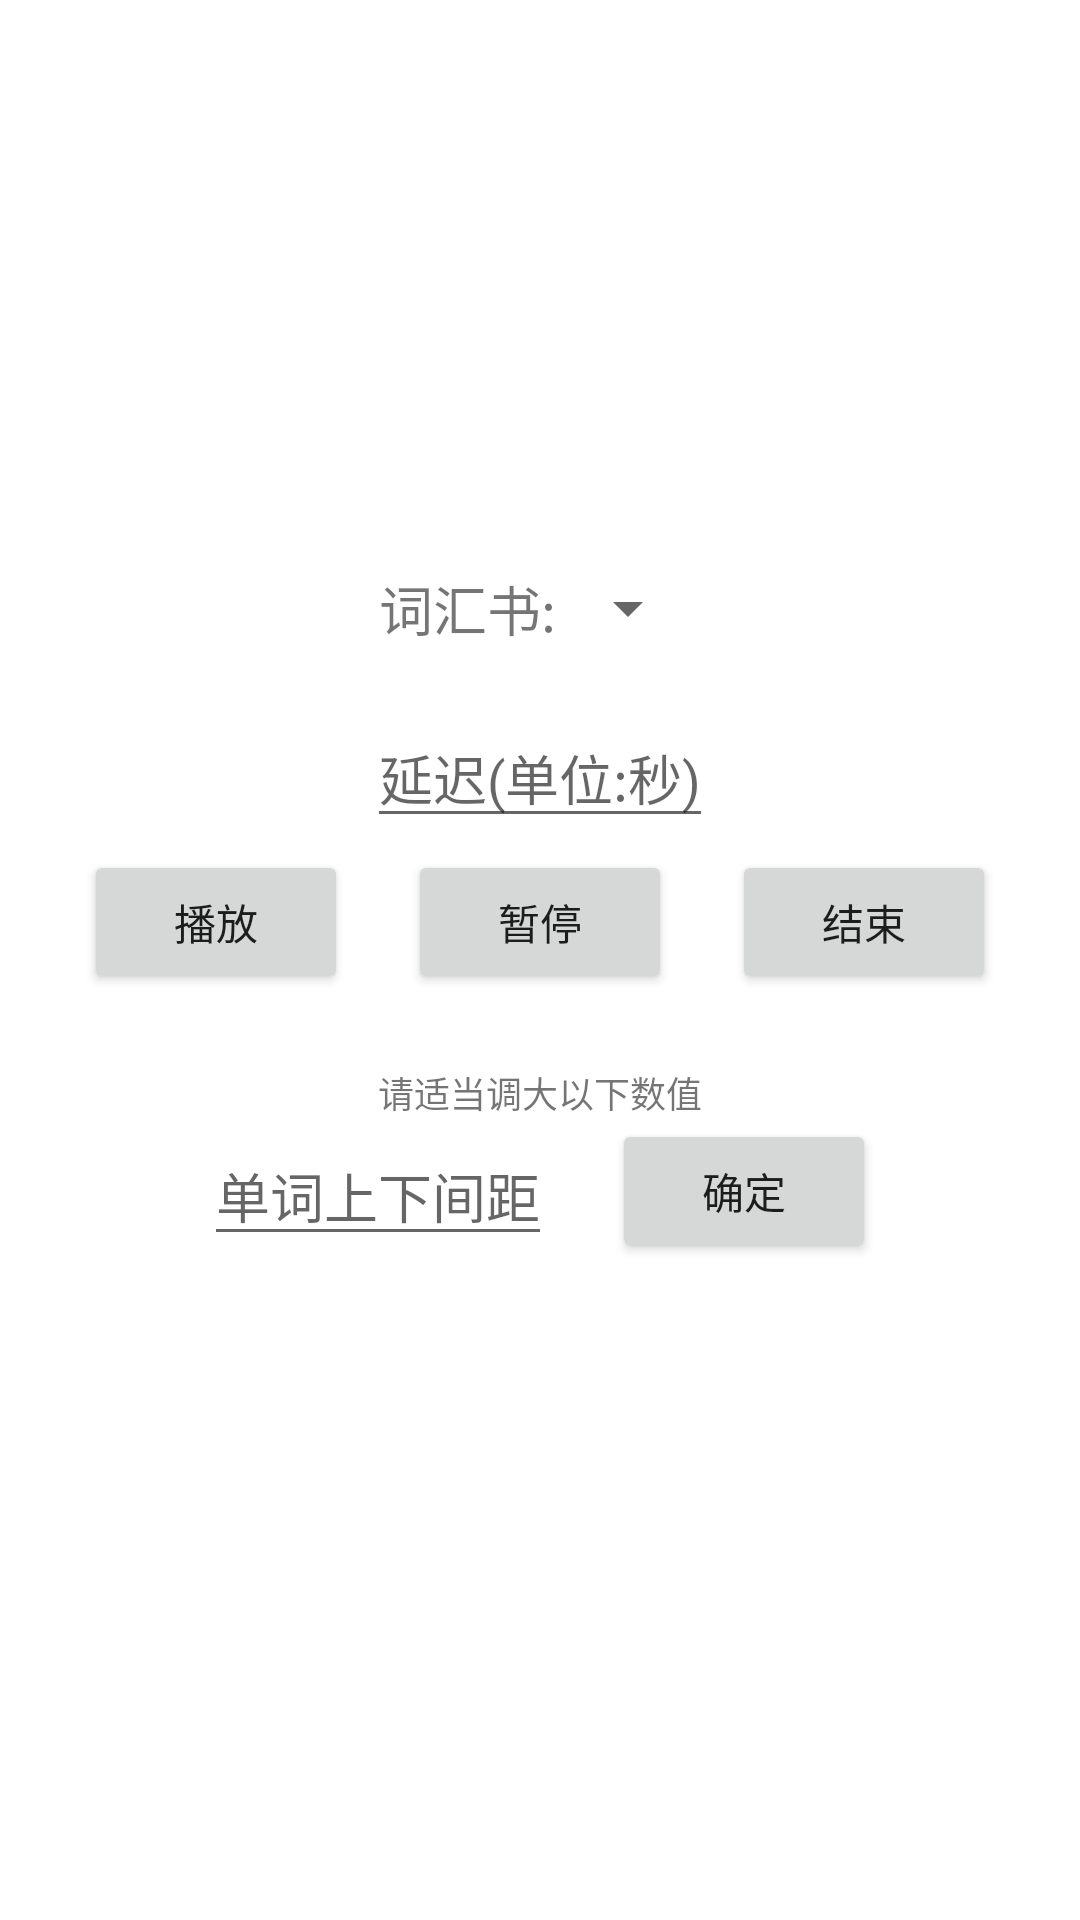

The Android layout XML behind this screen, and the referenced resources:
<!-- AndroidManifest.xml: application theme Theme.XiaoboBeiDanCi -->
<!-- res/layout/advance_view.xml -->
<?xml version="1.0" encoding="utf-8"?>

<LinearLayout xmlns:android="http://schemas.android.com/apk/res/android"
    android:layout_width="match_parent"
    android:layout_height="match_parent"
    android:gravity="center"
    android:orientation="vertical"
    android:paddingTop="30dp"
    android:paddingBottom="30dp">

    <LinearLayout
        android:layout_width="match_parent"
        android:layout_height="wrap_content"
        android:layout_marginBottom="20dp"
        android:gravity="center"
        android:orientation="horizontal">

        <TextView
            android:layout_width="wrap_content"
            android:layout_height="wrap_content"
            android:text="@string/vocabulary_tip"
            android:textSize="18sp" />

        <Spinner
            android:id="@+id/select_vocabulary_spinner"
            android:layout_width="wrap_content"
            android:layout_height="wrap_content" />

    </LinearLayout>


    <EditText
        android:id="@+id/delay_edit_text"
        android:layout_width="wrap_content"
        android:layout_height="wrap_content"
        android:layout_gravity="center_horizontal"
        android:gravity="center"
        android:hint="@string/delay_edit_text_string"
        android:inputType="numberDecimal" />

    <LinearLayout
        style="?android:attr/buttonBarButtonStyle"
        android:layout_width="match_parent"
        android:layout_height="wrap_content"
        android:layout_marginBottom="20dp"
        android:gravity="center"
        android:orientation="horizontal">


        <Button
            android:id="@+id/order_play"
            android:layout_width="wrap_content"
            android:layout_height="wrap_content"
            android:layout_marginEnd="20dp"
            android:text="@string/play" />

        <Button
            android:id="@+id/pause"
            android:layout_width="wrap_content"
            android:layout_height="wrap_content"
            android:layout_marginEnd="20dp"
            android:text="@string/stop" />

        <Button
            android:id="@+id/cancel"
            android:layout_width="wrap_content"
            android:layout_height="wrap_content"
            android:text="@string/cancel" />

    </LinearLayout>

    <TextView
        android:layout_width="wrap_content"
        android:layout_height="wrap_content"
        android:text="@string/tip_gap"
        android:textSize="12sp" />

    <LinearLayout
        android:layout_width="match_parent"
        android:layout_height="wrap_content"
        android:gravity="center"
        android:orientation="horizontal">

        <EditText
            android:id="@+id/gap_edit_text"
            android:layout_width="wrap_content"
            android:layout_height="wrap_content"
            android:layout_marginEnd="20dp"
            android:gravity="center"
            android:hint="@string/gap_edit_text_string"
            android:inputType="number" />

        <Button
            android:id="@+id/gap_button"
            android:layout_width="wrap_content"
            android:layout_height="wrap_content"
            android:text="@string/confirm" />

    </LinearLayout>

    <LinearLayout
        android:layout_width="match_parent"
        android:layout_height="wrap_content"
        android:layout_marginTop="10dp"
        android:gravity="center"
        android:orientation="horizontal">

        <TextView
            android:id="@+id/show_words_count"
            android:layout_width="wrap_content"
            android:layout_height="wrap_content"
            android:layout_marginEnd="10dp" />

        <TextView
            android:id="@+id/show_group_count"
            android:layout_width="wrap_content"
            android:layout_height="wrap_content"
            android:layout_marginEnd="10dp" />

        <TextView
            android:id="@+id/show_stared_count"
            android:layout_width="wrap_content"
            android:layout_height="wrap_content" />

    </LinearLayout>

</LinearLayout>
<!-- resources referenced by this layout -->
<resources>
  <string name="cancel">结束</string>
  <string name="confirm">确定</string>
  <string name="delay_edit_text_string">延迟(单位:秒)</string>
  <string name="gap_edit_text_string">单词上下间距</string>
  <string name="play">播放</string>
  <string name="stop">暂停</string>
  <string name="tip_gap">请适当调大以下数值</string>
  <string name="vocabulary_tip">词汇书:</string>
  <style name="Theme.XiaoboBeiDanCi" parent="Theme.MaterialComponents.DayNight.NoActionBar">
          
          <item name="colorPrimary">@color/teal_200</item>
          <item name="colorPrimaryVariant">@color/purple_700</item>
          <item name="colorOnPrimary">@color/white</item>
          
          <item name="colorSecondary">@color/teal_200</item>
          <item name="colorSecondaryVariant">@color/teal_700</item>
          <item name="colorOnSecondary">@color/black</item>
          
          <item name="android:statusBarColor" tools:targetApi="l">?attr/colorPrimaryVariant</item>
          
      </style>
  <color name="teal_200">#FF03DAC5</color>
  <color name="purple_700">#FF3700B3</color>
  <color name="white">#FFFFFFFF</color>
  <color name="teal_700">#FF018786</color>
  <color name="black">#FF000000</color>
</resources>
